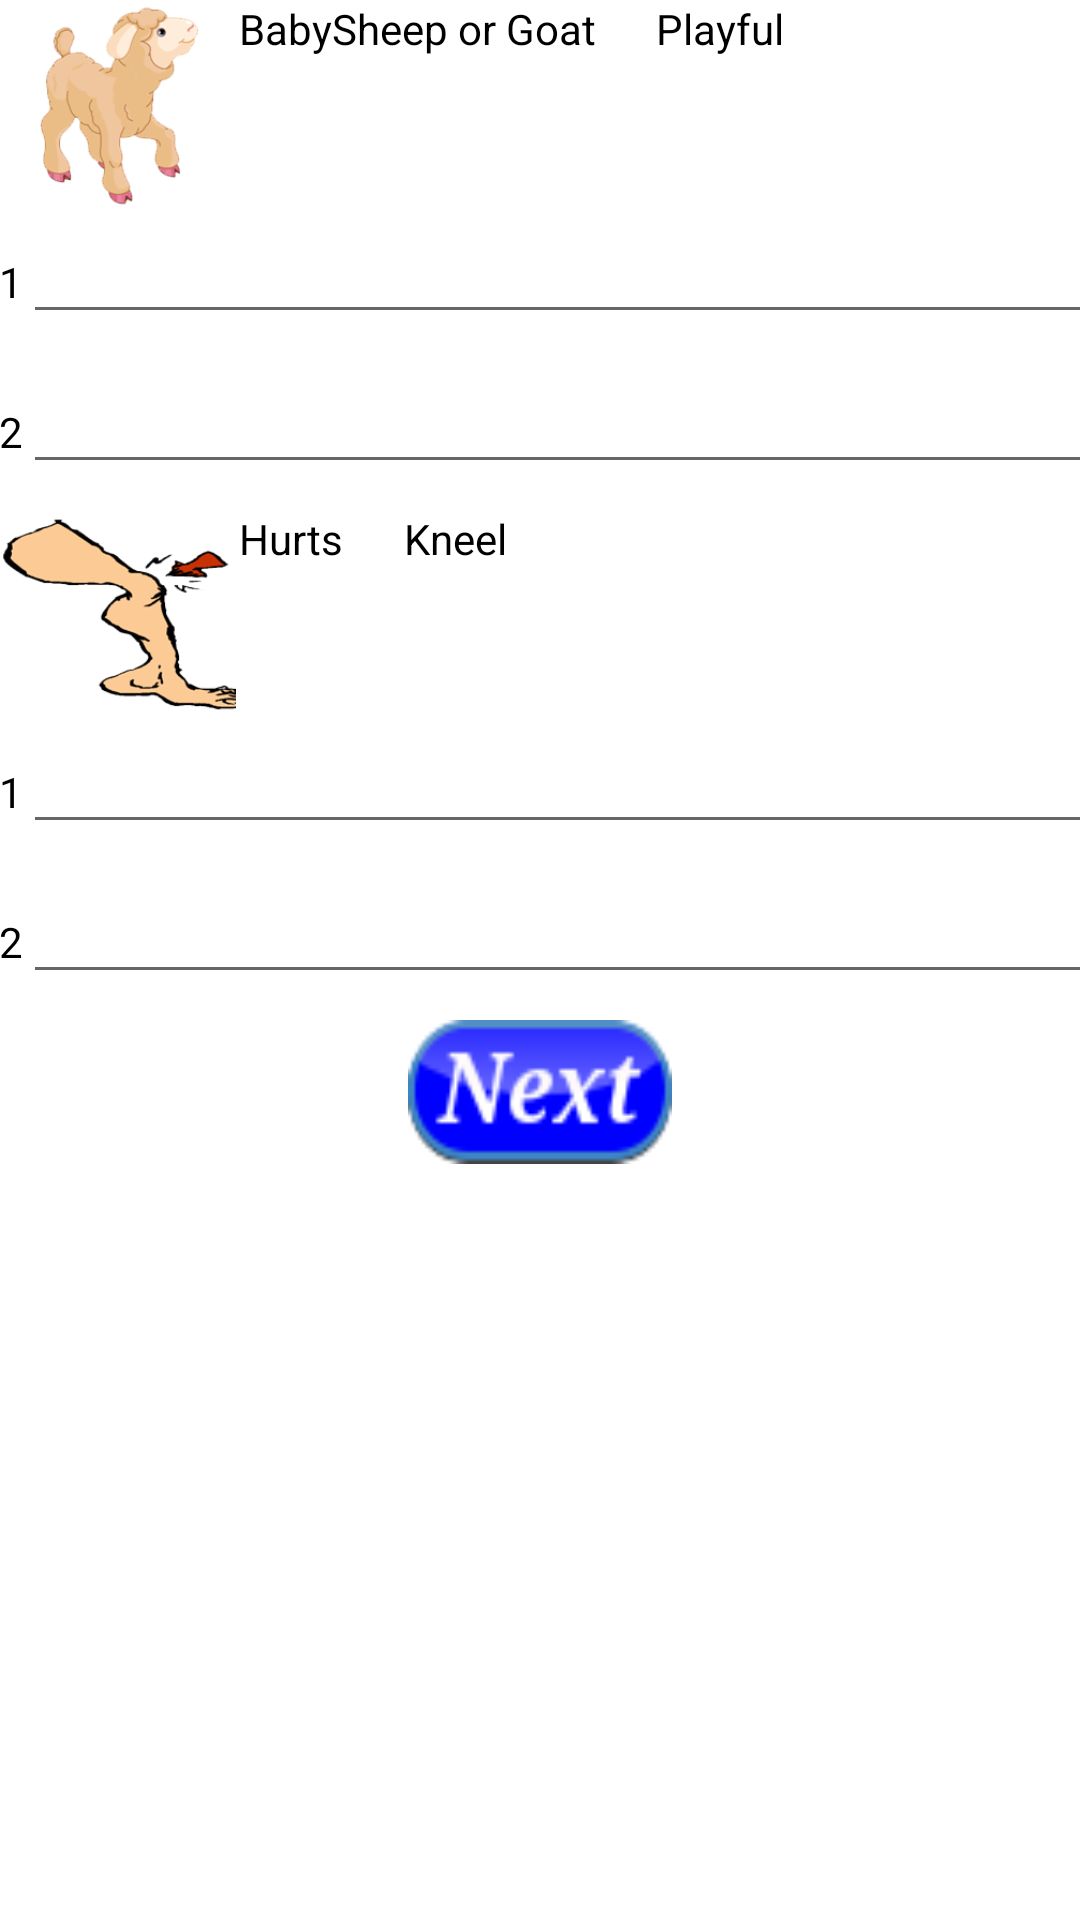

Write the Android layout XML for this screen, with the resource values it uses.
<!-- AndroidManifest.xml: application theme AppTheme -->
<!-- res/layout/activity_tell_us_two.xml -->
<?xml version="1.0" encoding="utf-8"?>
<LinearLayout xmlns:android="http://schemas.android.com/apk/res/android"
    android:id="@+id/activity_tellussecond"
    android:layout_width="match_parent"
    android:layout_height="match_parent"
    android:orientation="vertical"
    android:background="@color/bgcolor"
    android:paddingBottom="@dimen/activity_vertical_margin"
    android:paddingLeft="@dimen/activity_horizontal_margin"
    android:paddingRight="@dimen/activity_horizontal_margin"
    android:paddingTop="@dimen/activity_vertical_margin"
   >
    <LinearLayout
        android:layout_width="match_parent"
        android:layout_height="wrap_content"
        android:orientation="horizontal">

        <ImageView
            android:layout_width="80dp"
            android:layout_height="70dp"
            android:src="@drawable/img12"
            android:layout_alignParentLeft="true"
            />

        <TextView
            android:layout_width="wrap_content"
            android:layout_height="50dp"
            android:text="BabySheep or Goat"
            android:layout_marginRight="20dp"
            android:textColor="#000000"
            android:maxLength="20"/>

        <TextView
            android:layout_width="wrap_content"
            android:layout_height="50dp"
            android:layout_marginRight="20dp"
            android:text="Playful"
            android:textColor="#000000"
            android:maxLength="20"/>

    </LinearLayout>
    <LinearLayout
        android:layout_width="match_parent"
        android:layout_height="wrap_content"
        android:orientation="horizontal">

        <TextView
            android:layout_width="wrap_content"
            android:layout_height="50dp"
            android:text="1"
            android:textColor="#000000"
            android:maxLength="5"/>

        <EditText
            android:layout_width="365dp"
            android:layout_height="wrap_content"
            android:inputType="textMultiLine"
            android:ems="10"
            android:id="@+id/editText" />
    </LinearLayout>

    <LinearLayout
        android:layout_width="match_parent"
        android:layout_height="wrap_content"
        android:orientation="horizontal">

        <TextView
            android:layout_width="wrap_content"
            android:layout_height="50dp"
            android:text="2"
            android:textColor="#000000"
            android:maxLength="5"/>

        <EditText
            android:layout_width="365dp"
            android:layout_height="wrap_content"
            android:inputType="textMultiLine"
            android:ems="10"
            android:id="@+id/editText1" />
    </LinearLayout>


    <LinearLayout
        android:layout_width="match_parent"
        android:layout_height="wrap_content"
        android:orientation="horizontal">

        <ImageView
            android:layout_width="80dp"
            android:layout_height="70dp"
            android:src="@drawable/img7"
            android:layout_alignParentLeft="true"
            />

        <TextView
            android:layout_width="wrap_content"
            android:layout_height="50dp"
            android:text="Hurts"
            android:layout_marginRight="20dp"
            android:textColor="#000000"
            android:maxLength="20"/>

        <TextView
            android:layout_width="wrap_content"
            android:layout_height="50dp"
            android:layout_marginRight="20dp"
            android:text="Kneel"
            android:textColor="#000000"
            android:maxLength="20"/>

    </LinearLayout>
    <LinearLayout
        android:layout_width="match_parent"
        android:layout_height="wrap_content"
        android:orientation="horizontal">

        <TextView
            android:layout_width="wrap_content"
            android:layout_height="50dp"
            android:text="1"
            android:textColor="#000000"
            android:maxLength="5"/>

        <EditText
            android:layout_width="365dp"
            android:layout_height="wrap_content"
            android:inputType="textMultiLine"
            android:ems="10"
            android:id="@+id/editText3" />
    </LinearLayout>

    <LinearLayout
        android:layout_width="match_parent"
        android:layout_height="wrap_content"
        android:orientation="horizontal">

        <TextView
            android:layout_width="wrap_content"
            android:layout_height="50dp"
            android:text="2"
            android:textColor="#000000"
            android:maxLength="5"/>

        <EditText
            android:layout_width="365dp"
            android:layout_height="wrap_content"
            android:inputType="textMultiLine"
            android:ems="10"
            android:id="@+id/editText4" />
    </LinearLayout>

    <Button
        android:id="@+id/tellusmorebutton2"
        android:layout_width="wrap_content"
        android:layout_height="wrap_content"
        android:layout_alignParentLeft="true"
        android:background="@drawable/button_next"
        android:layout_gravity="center"/>



</LinearLayout>
<!-- resources referenced by this layout -->
<resources>
  <color name="bgcolor">#ffffff</color>
  <!-- drawable button_next: png bitmap (drawable, 3080 bytes) -->
  <!-- drawable img12: png bitmap (drawable, 39731 bytes) -->
  <!-- drawable img7: png bitmap (drawable, 36950 bytes) -->
  <style name="AppTheme" parent="Theme.AppCompat.Light.DarkActionBar">
          
          <item name="colorPrimary">@color/colorPrimary</item>
          <item name="colorPrimaryDark">@color/colorPrimaryDark</item>
          <item name="colorAccent">@color/colorAccent</item>
      </style>
  <color name="colorPrimary">#3F51B5</color>
  <color name="colorPrimaryDark">#303F9F</color>
  <color name="colorAccent">#FF4081</color>
</resources>
